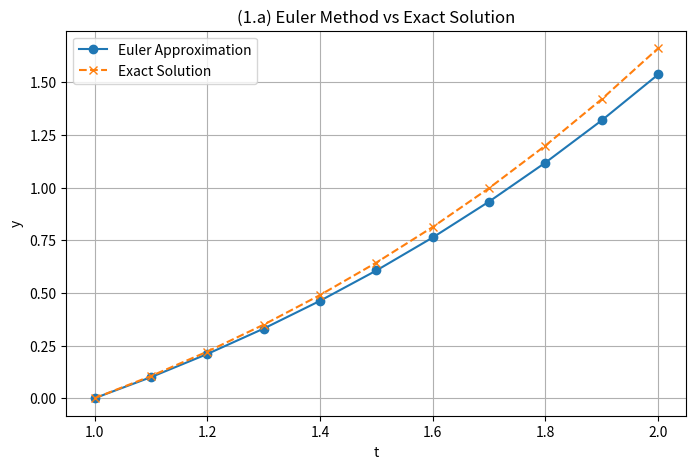
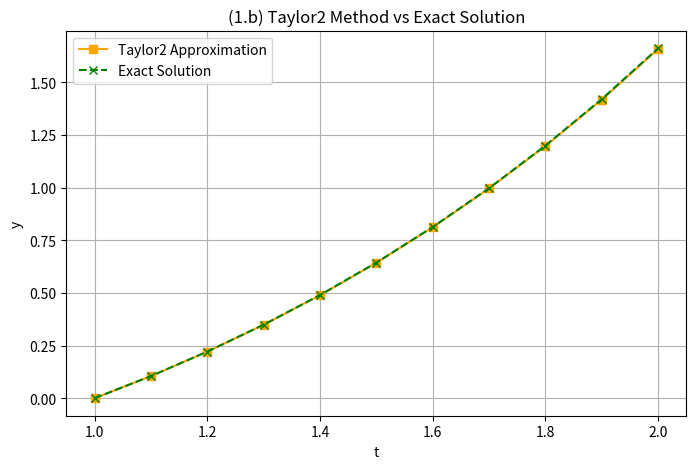

Source code (Python) for these figures, in order:
import numpy as np
import math
import pandas as pd
import matplotlib.pyplot as plt  

def f(t, y):
    return 1 + (y / t) + (y / t) ** 2

def f_t(t, y):
    return (-y / t**2) + (-2 * y**2 / t**3)

def f_y(t, y):
    return (1 / t) + (2 * y / t**2)

def y_exact(t):
    return t * math.tan(math.log(t))

pd.set_option('display.float_format', '{:>12.6f}'.format)
pd.set_option('display.expand_frame_repr', False)

t0 = 1.0
y0 = 0.0
h = 0.1
n_steps = int((2.0 - 1.0) / h)

# 1.a Euler method

t_values = [t0]
y_euler = [y0]
y_real = [y_exact(t0)]

t = t0
y = y0

for _ in range(n_steps):
    t_new = t + h
    y_new = y + h * f(t, y)

    t_values.append(t_new)
    y_euler.append(y_new)
    y_real.append(y_exact(t_new))

    t = t_new
    y = y_new

df_euler = pd.DataFrame({
    't': t_values,
    'Euler y': y_euler,
    'Exact y': y_real,
    'Error': np.abs(np.array(y_real) - np.array(y_euler))
})

print("\n(1.a) Euler Method Results:\n")
print(df_euler.to_string(index=False))

# 1.b Taylor method of order 2

t_values_taylor = [t0]
y_taylor2 = [y0]
y_real_taylor = [y_exact(t0)]

t = t0
y = y0

for _ in range(n_steps):
    t_new = t + h
    fy = f(t, y)
    ft = f_t(t, y)
    fy_prime = f_y(t, y)
    y_new = y + h * fy + (h**2 / 2) * (ft + fy_prime * fy)

    t_values_taylor.append(t_new)
    y_taylor2.append(y_new)
    y_real_taylor.append(y_exact(t_new))

    t = t_new
    y = y_new

df_taylor2 = pd.DataFrame({
    't': t_values_taylor,
    'Taylor2 y': y_taylor2,
    'Exact y': y_real_taylor,
    'Error': np.abs(np.array(y_real_taylor) - np.array(y_taylor2))
})

print("\n(1.b) Taylor Method Results:\n")
print(df_taylor2.to_string(index=False))

plt.figure(figsize=(8,5))
plt.plot(t_values, y_euler, marker='o', linestyle='-', label='Euler Approximation')
plt.plot(t_values, y_real, marker='x', linestyle='--', label='Exact Solution')
plt.title('(1.a) Euler Method vs Exact Solution')
plt.xlabel('t')
plt.ylabel('y')
plt.grid(True)
plt.legend()
plt.show()


plt.figure(figsize=(8,5))
plt.plot(t_values_taylor, y_taylor2, marker='s', linestyle='-', color='orange', label='Taylor2 Approximation')
plt.plot(t_values_taylor, y_real_taylor, marker='x', linestyle='--', color='green', label='Exact Solution')
plt.title('(1.b) Taylor2 Method vs Exact Solution')
plt.xlabel('t')
plt.ylabel('y')
plt.grid(True)
plt.legend()
plt.show()

